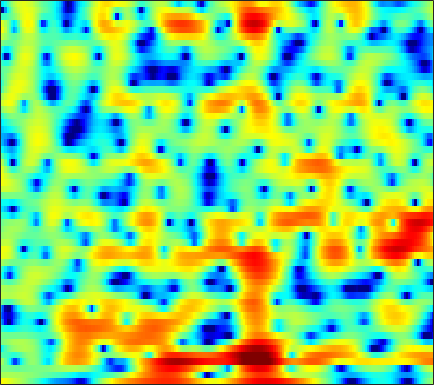

Values plotted in this chart, from the file beside it:
4.4677, 4.2199, 3.8809, 3.5336, 3.27, 2.9124, 2.5409, 2.2498, 1.8537, 1.4537, 1.0278, 0.6841, 0.20533, -0.29535, -0.69618, -1.2699, -1.8746, -2.3596, -3.0448, -3.774, -4.5452, -5.1412, -5.9257, -6.6289
1.183, 1.264, 1.335, 1.365, 1.363, 1.331, 1.275, 1.216, 1.118, 1.003, 0.8721, 0.7641, 0.6118, 0.4458, 0.313, 0.1272, -0.06879, -0.2243, -0.4411, -0.661, -0.8795, -1.044, -1.263, -1.482
-0.1038, -0.1025, -0.1892, -0.3497, -0.4919, -0.667, -0.7929, -0.8413, -0.8368, -0.7711, -0.6605, -0.5633, -0.4411, -0.3419, -0.2875, -0.2473, -0.2363, -0.2401, -0.2503, -0.2484, -0.2052, -0.1434, -0.01212, 0.1618
1.477, 0.6871, -0.6845, -2.538, -4.381, -7.593, -11.09, -11.31, -8.049, -4.902, -2.66, -1.438, -0.2991, 0.3673, 0.6008, 0.5946, 0.2288, -0.2754, -1.295, -2.712, -4.377, -5.443, -5.618, -3.998
-1.527, -1.606, -1.808, -2.155, -2.485, -2.899, -3.071, -2.953, -2.417, -1.61, -0.7922, -0.2447, 0.3152, 0.609, 0.6487, 0.4625, 0.007958, -0.5032, -1.396, -2.451, -3.47, -4.043, -4.168, -3.369
-4.791, -3.327, -1.914, -0.927, -0.3876, 0.1612, 0.5857, 0.8432, 1.139, 1.362, 1.479, 1.502, 1.448, 1.261, 1.018, 0.5547, -0.07214, -0.6588, -1.588, -2.624, -3.682, -4.428, -5.09, -5.046
-0.2284, 0.01646, 0.3649, 0.6926, 0.9171, 1.173, 1.371, 1.486, 1.594, 1.63, 1.586, 1.497, 1.297, 0.9808, 0.6714, 0.1476, -0.5262, -1.154, -2.202, -3.529, -5.252, -6.862, -9.292, -10.82
-0.2824, -0.4289, -0.5706, -0.6561, -0.6797, -0.6696, -0.6371, -0.6095, -0.5851, -0.5793, -0.6052, -0.6586, -0.7903, -0.9879, -1.169, -1.449, -1.75, -1.957, -2.201, -2.373, -2.429, -2.364, -2.103, -1.604
-2.527, -3.146, -3.834, -4.28, -4.399, -4.291, -3.96, -3.632, -3.218, -2.89, -2.68, -2.628, -2.726, -2.988, -3.288, -3.806, -4.34, -4.646, -4.777, -4.445, -3.65, -2.835, -1.589, -0.2747
-7.183, -9.526, -13.49, -17.53, -17.06, -13.19, -9.922, -8.06, -6.19, -4.868, -4.039, -3.72, -3.663, -4.051, -4.686, -6.138, -8.619, -11.72, -20.93, -19.62, -10.09, -6.384, -2.96, -0.4163
-9.169, -11.31, -13.9, -15.35, -15.12, -13.38, -10.94, -9.169, -7.109, -5.436, -4.197, -3.557, -3.043, -2.898, -3.007, -3.345, -3.85, -4.202, -4.407, -4.077, -3.18, -2.237, -0.8278, 0.6017
-7.674, -10.59, -16.25, -23, -17.93, -12.16, -8.499, -6.428, -4.308, -2.748, -1.605, -0.9703, -0.3794, -0.09578, -0.04195, -0.1239, -0.3436, -0.5466, -0.8005, -0.9802, -0.9829, -0.8374, -0.407, 0.2824
-0.2428, -0.9366, -1.657, -1.981, -1.899, -1.397, -0.669, -0.06766, 0.7149, 1.395, 1.905, 2.165, 2.313, 2.24, 2.03, 1.512, 0.7177, -0.07769, -1.445, -3.19, -5.252, -6.71, -7.441, -6.079
2.07, 1.877, 1.685, 1.581, 1.575, 1.667, 1.856, 2.019, 2.237, 2.429, 2.551, 2.561, 2.432, 2.139, 1.788, 1.088, 0.1099, -0.8617, -2.521, -4.724, -7.495, -9.694, -11.12, -9.583
1.594, 1.444, 1.286, 1.206, 1.201, 1.261, 1.421, 1.585, 1.816, 2.025, 2.182, 2.25, 2.241, 2.098, 1.89, 1.484, 0.9128, 0.3791, -0.4387, -1.343, -2.232, -2.839, -3.523, -4.058
-0.1997, -0.6766, -1.27, -1.658, -1.725, -1.476, -0.9466, -0.4335, 0.3036, 0.9872, 1.558, 1.896, 2.231, 2.408, 2.442, 2.372, 2.171, 1.959, 1.582, 1.134, 0.618, 0.1991, -0.3992, -1.069
-2.756, -4.369, -7.306, -11.12, -12.7, -9.835, -6.193, -4.103, -2.015, -0.4852, 0.6446, 1.28, 1.908, 2.337, 2.55, 2.698, 2.725, 2.675, 2.525, 2.3, 1.997, 1.731, 1.327, 0.8579
-1.791, -3.016, -4.936, -6.738, -7.234, -6.391, -4.678, -3.358, -1.888, -0.7391, 0.1525, 0.6876, 1.21, 1.59, 1.797, 1.954, 2.012, 1.985, 1.893, 1.762, 1.622, 1.512, 1.35, 1.181
1.405, 1.029, 0.5058, 0.02024, -0.2822, -0.5085, -0.6292, -0.6673, -0.6444, -0.5636, -0.4402, -0.3089, -0.06922, 0.1548, 0.2629, 0.3046, 0.1858, -0.001683, -0.3235, -0.6618, -0.8491, -0.8291, -0.5684, -0.1316
3.69, 3.634, 3.4, 2.968, 2.486, 1.69, 0.6822, -0.2745, -1.726, -3.201, -4.198, -4.287, -3.563, -2.572, -2.021, -1.651, -1.875, -2.452, -3.929, -6.34, -9.202, -9.534, -6.524, -3.33
3.634, 3.806, 3.739, 3.369, 2.872, 1.834, 0.3483, -1.191, -4.131, -8.76, -16.59, -14.97, -8.498, -5.166, -3.678, -2.59, -2.323, -2.61, -3.623, -5.205, -6.664, -6.668, -4.882, -2.494
1.865, 2.135, 2.233, 2.095, 1.853, 1.258, 0.4222, -0.3162, -1.43, -2.452, -3.139, -3.322, -3.086, -2.634, -2.209, -1.805, -1.546, -1.479, -1.45, -1.421, -1.312, -1.138, -0.7074, -0.167
0.5937, 0.8764, 1.156, 1.238, 1.208, 1.072, 0.7878, 0.5292, 0.1554, -0.2421, -0.5693, -0.7781, -0.9887, -1.062, -1.08, -1.067, -0.9777, -0.8628, -0.6494, -0.4045, -0.1423, 0.04662, 0.2784, 0.4372
-0.1901, 0.2682, 0.7355, 1.048, 1.155, 1.233, 1.227, 1.147, 0.9841, 0.7301, 0.3827, 0.08047, -0.4138, -0.9368, -1.347, -1.685, -1.762, -1.56, -1.051, -0.3746, 0.3144, 0.7732, 1.174, 1.325
-0.9148, -0.3206, 0.1064, 0.3709, 0.4669, 0.5187, 0.6431, 0.732, 0.8126, 0.8092, 0.5389, 0.1525, -0.7474, -2.289, -3.906, -6.743, -9.019, -7.883, -4.469, -1.497, 0.6024, 1.733, 2.718, 3.199
-3.043, -3.027, -3.458, -4.413, -5.21, -6.021, -5.733, -4.762, -3.288, -2.095, -1.411, -1.303, -1.604, -2.536, -3.658, -5.597, -6.717, -5.886, -3.417, -0.9295, 1.06, 2.153, 3.22, 3.864
-5.21, -5.541, -6.58, -8.856, -11.66, -17.79, -15.96, -11.16, -7.076, -4.636, -3.117, -2.401, -1.876, -1.613, -1.556, -1.437, -1.17, -0.8195, -0.1333, 0.7111, 1.56, 2.139, 2.777, 3.227
-4.318, -4.063, -4.128, -4.456, -4.79, -4.993, -4.801, -4.323, -3.504, -2.69, -2.031, -1.632, -1.274, -1.049, -0.8952, -0.6752, -0.4121, -0.1501, 0.3076, 0.8348, 1.378, 1.781, 2.248, 2.596
-0.7468, -0.4525, -0.2695, -0.1771, -0.2031, -0.2237, -0.2586, -0.2755, -0.309, -0.3822, -0.543, -0.7346, -1.057, -1.468, -1.747, -2.061, -2.1, -1.929, -1.417, -0.7175, 0.06831, 0.635, 1.293, 1.794
2.646, 2.646, 2.598, 2.475, 2.353, 2.121, 1.847, 1.576, 1.139, 0.5623, -0.19, -0.9443, -2.194, -3.819, -5.367, -7.726, -9.427, -9.152, -7.084, -4.701, -2.72, -1.542, -0.3289, 0.5364
4.038, 3.787, 3.443, 3.054, 2.772, 2.365, 1.938, 1.592, 1.057, 0.3814, -0.4918, -1.327, -2.8, -4.803, -6.787, -10.27, -13.8, -13.33, -9.815, -6.732, -4.483, -3.201, -1.855, -0.8447
4.069, 3.558, 2.828, 2.127, 1.629, 1.102, 0.7042, 0.5034, 0.2838, 0.05631, -0.2948, -0.6458, -1.311, -2.16, -2.856, -3.798, -4.504, -4.784, -4.825, -4.555, -4.095, -3.654, -2.884, -1.984
3.692, 2.742, 1.238, -0.3861, -1.605, -2.711, -2.832, -2.312, -1.292, -0.3076, 0.4024, 0.736, 0.9139, 0.8148, 0.5636, 0.05137, -0.7123, -1.453, -2.642, -4.184, -5.894, -6.827, -6.504, -4.546
2.283, 0.9922, -1.296, -4.606, -8.469, -20.04, -14.54, -8.246, -3.85, -1.192, 0.5832, 1.482, 2.291, 2.67, 2.691, 2.409, 1.717, 0.8892, -0.7519, -3.224, -6.955, -10.64, -10.62, -5.777
-0.7933, -1.697, -3.091, -4.577, -5.545, -6.249, -5.91, -5.015, -3.395, -1.691, -0.1943, 0.7681, 1.746, 2.396, 2.682, 2.75, 2.532, 2.183, 1.472, 0.6257, -0.2159, -0.6603, -0.8791, -0.6537
-3.957, -4.661, -5.754, -6.927, -7.551, -7.822, -7.088, -6.024, -4.261, -2.472, -0.8264, 0.2436, 1.426, 2.317, 2.802, 3.204, 3.351, 3.315, 3.126, 2.781, 2.346, 1.996, 1.493, 0.9612
-6.516, -7.266, -8.977, -11.99, -15.92, -25.23, -15.57, -10.57, -6.343, -3.399, -1.181, 0.127, 1.522, 2.579, 3.159, 3.718, 4.022, 4.101, 4.035, 3.774, 3.343, 2.894, 2.151, 1.202
-7.159, -7.229, -7.755, -8.532, -9.123, -9.226, -7.987, -6.451, -4.257, -2.252, -0.5635, 0.5162, 1.69, 2.605, 3.133, 3.641, 3.938, 4.028, 3.954, 3.692, 3.223, 2.731, 1.879, 0.7798
-6.346, -5.84, -5.308, -4.859, -4.518, -3.947, -3.226, -2.578, -1.626, -0.6466, 0.2994, 0.9449, 1.722, 2.358, 2.753, 3.13, 3.349, 3.404, 3.326, 3.066, 2.615, 2.158, 1.359, 0.3493
-5.192, -4.386, -3.452, -2.713, -2.236, -1.675, -1.181, -0.8333, -0.3913, 0.06144, 0.5314, 0.8845, 1.373, 1.836, 2.149, 2.469, 2.676, 2.73, 2.68, 2.455, 2.068, 1.682, 1.023, 0.2119
-3.406, -2.38, -1.336, -0.6157, -0.2462, 0.01018, 0.06718, -0.007475, -0.1907, -0.3616, -0.3934, -0.2438, 0.1659, 0.7491, 1.194, 1.725, 2.086, 2.222, 2.226, 2.031, 1.677, 1.316, 0.7631, 0.1314
-0.0548, 0.7913, 1.607, 2.098, 2.21, 2.015, 1.367, 0.5472, -1.046, -3.196, -5.191, -5.362, -3.61, -1.428, -0.1203, 1.111, 1.773, 1.984, 1.901, 1.529, 0.9349, 0.3989, -0.3285, -0.9515
2.37, 2.981, 3.63, 3.989, 4.029, 3.732, 2.917, 1.885, -0.2144, -3.423, -7.51, -8.098, -4.616, -1.583, -0.1197, 0.971, 1.323, 1.17, 0.496, -0.6676, -2.245, -3.617, -5.535, -7.019
0.8268, 1.693, 2.66, 3.347, 3.67, 3.804, 3.613, 3.268, 2.604, 1.839, 1.221, 0.9637, 0.8999, 0.9662, 0.9544, 0.6687, -0.01445, -0.8827, -2.521, -4.823, -7.889, -10.79, -15.84, -24.58
-2.613, -0.9353, 0.7819, 2.045, 2.728, 3.341, 3.676, 3.776, 3.734, 3.547, 3.264, 2.995, 2.575, 2.025, 1.487, 0.555, -0.7308, -1.968, -4.091, -6.874, -10.59, -14.14, -20.8, -28.57
-3.504, -1.884, -0.1497, 1.163, 1.93, 2.717, 3.255, 3.519, 3.705, 3.719, 3.558, 3.332, 2.881, 2.252, 1.645, 0.6374, -0.6206, -1.737, -3.476, -5.541, -7.885, -9.754, -12.03, -13.11
-2.007, -1.242, -0.2766, 0.5974, 1.19, 1.872, 2.425, 2.742, 3.034, 3.16, 3.112, 2.959, 2.586, 2.024, 1.485, 0.6002, -0.4443, -1.31, -2.541, -3.766, -4.892, -5.593, -6.227, -6.393
-1.357, -1.166, -0.8038, -0.2853, 0.1754, 0.8408, 1.507, 1.957, 2.438, 2.743, 2.856, 2.798, 2.528, 2.034, 1.517, 0.6563, -0.3873, -1.258, -2.472, -3.61, -4.509, -4.927, -5.053, -4.728
-2.232, -2.866, -3.34, -3.014, -2.27, -0.9446, 0.4012, 1.289, 2.241, 2.895, 3.254, 3.332, 3.181, 2.73, 2.192, 1.207, -0.1234, -1.377, -3.401, -5.82, -8.199, -9.169, -8.321, -6.208
-4.704, -7.99, -16.18, -14.8, -8.482, -3.846, -0.9973, 0.513, 1.96, 2.931, 3.499, 3.689, 3.664, 3.309, 2.827, 1.864, 0.5081, -0.8405, -3.201, -6.537, -11.36, -14.52, -11.03, -6.589
-2.506, -3.807, -5.11, -5.085, -4.174, -2.526, -0.9239, 0.1028, 1.19, 1.996, 2.525, 2.745, 2.799, 2.599, 2.281, 1.628, 0.7356, -0.04853, -1.222, -2.389, -3.298, -3.624, -3.462, -2.764
0.3679, -0.1565, -0.7151, -1.029, -1.064, -0.8354, -0.4038, -0.002876, 0.5862, 1.133, 1.581, 1.815, 1.948, 1.873, 1.675, 1.262, 0.6929, 0.2106, -0.446, -1.038, -1.47, -1.664, -1.749, -1.645
2.538, 1.903, 1.016, 0.1401, -0.4491, -1.008, -1.144, -0.9072, -0.2153, 0.6307, 1.396, 1.825, 2.163, 2.179, 1.99, 1.505, 0.8195, 0.2026, -0.6026, -1.255, -1.662, -1.782, -1.781, -1.708
4.528, 3.604, 2.071, 0.07564, -1.867, -5.253, -7.713, -6.155, -2.53, 0.2907, 2.16, 3.07, 3.711, 3.772, 3.462, 2.544, 1.068, -0.3941, -2.679, -4.61, -4.937, -4.189, -2.929, -2.081
3.66, 2.848, 1.604, 0.04517, -1.464, -3.855, -5.245, -4.092, -1.144, 1.403, 3.17, 4.024, 4.581, 4.542, 4.108, 2.946, 0.9782, -1.183, -5.487, -12.23, -11.5, -7.436, -4.336, -2.88
-2.284, -2.55, -2.228, -1.644, -1.209, -0.6263, 0.06003, 0.7092, 1.657, 2.621, 3.407, 3.789, 4.018, 3.865, 3.489, 2.677, 1.53, 0.512, -0.8992, -2.055, -2.653, -2.802, -2.816, -2.937
-23.9, -16.61, -8.14, -4.198, -2.288, -0.4729, 0.8601, 1.65, 2.495, 3.123, 3.541, 3.711, 3.733, 3.513, 3.21, 2.641, 1.931, 1.351, 0.56, -0.1914, -0.8474, -1.307, -1.911, -2.611
-5.185, -4.906, -3.616, -1.987, -0.8136, 0.5182, 1.59, 2.217, 2.866, 3.273, 3.453, 3.46, 3.27, 2.897, 2.511, 1.868, 1.139, 0.5641, -0.162, -0.8067, -1.374, -1.732, -2.211, -2.767
